The GitHub repository anaswaraku/RenalVision contains a labelled image folder "RenalVision" with 4 categories: cyst, normal, stone, tumor. Examples follow, each with its label.

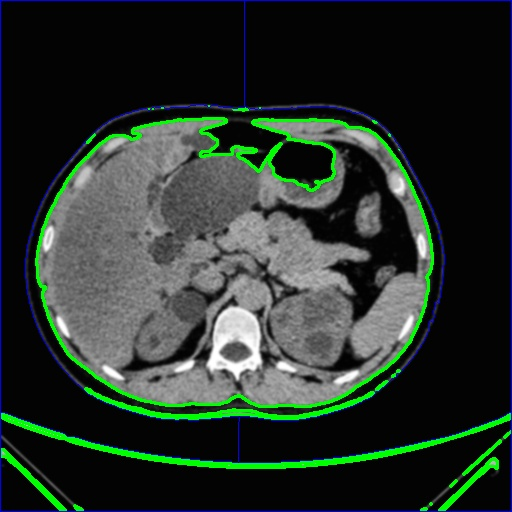
Label: cyst

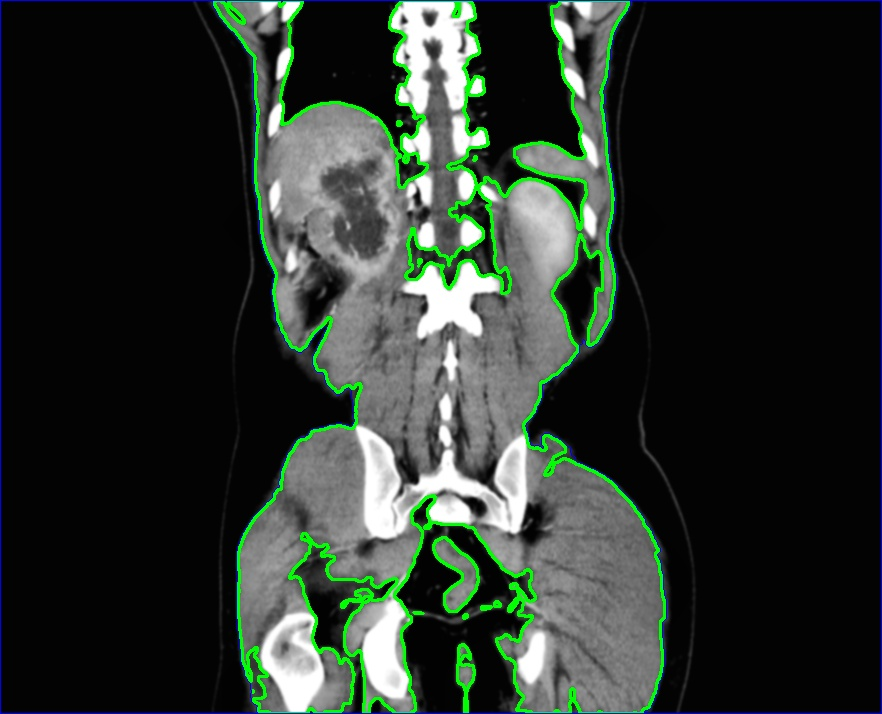
Label: tumor

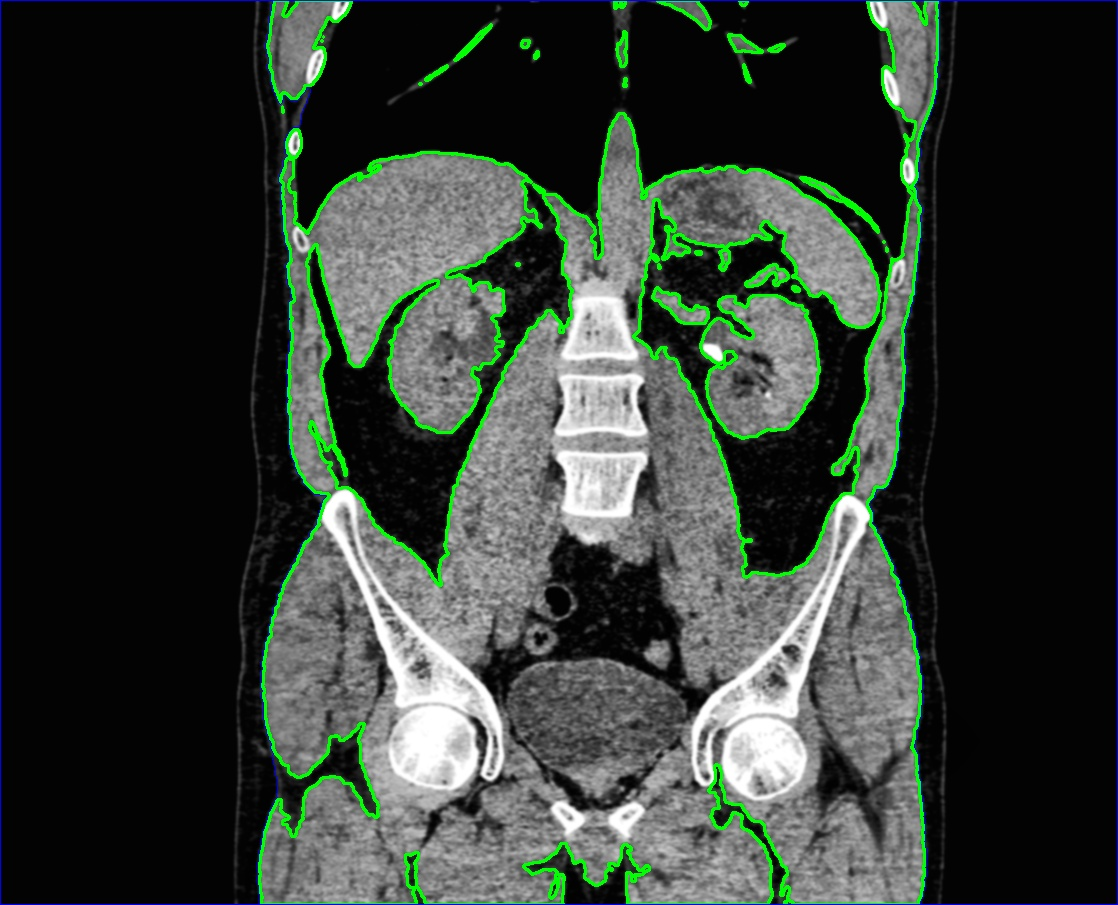
Label: stone

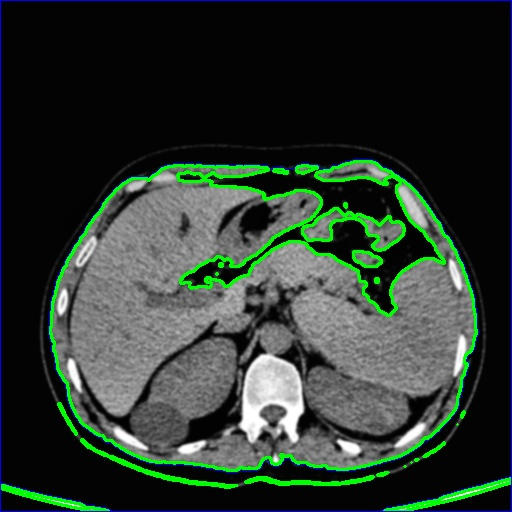
Label: cyst

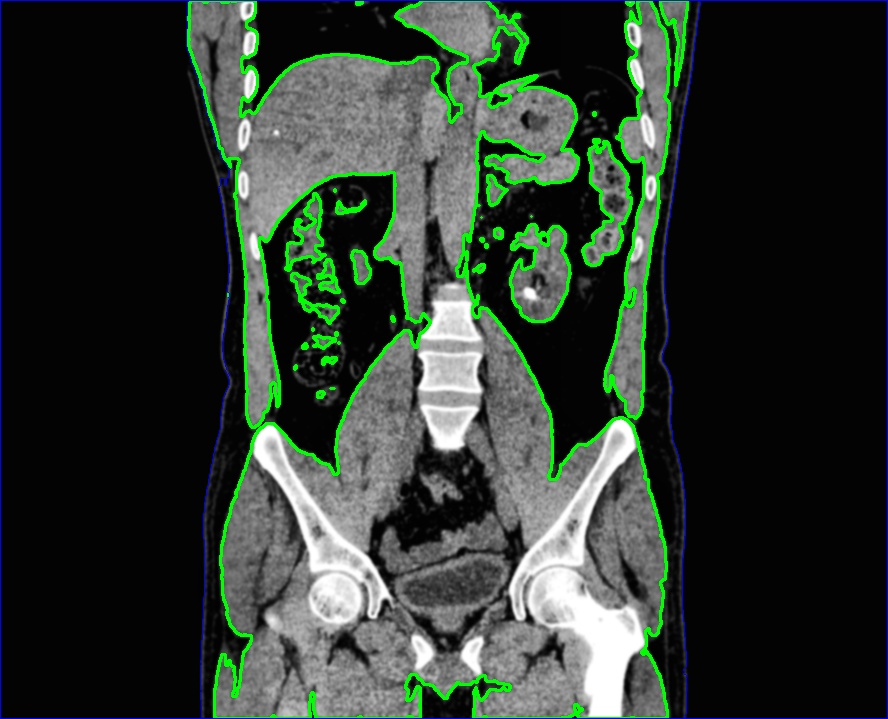
Label: stone

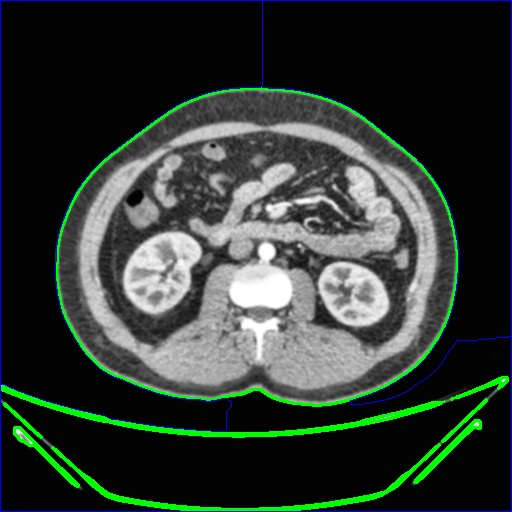
Label: normal
